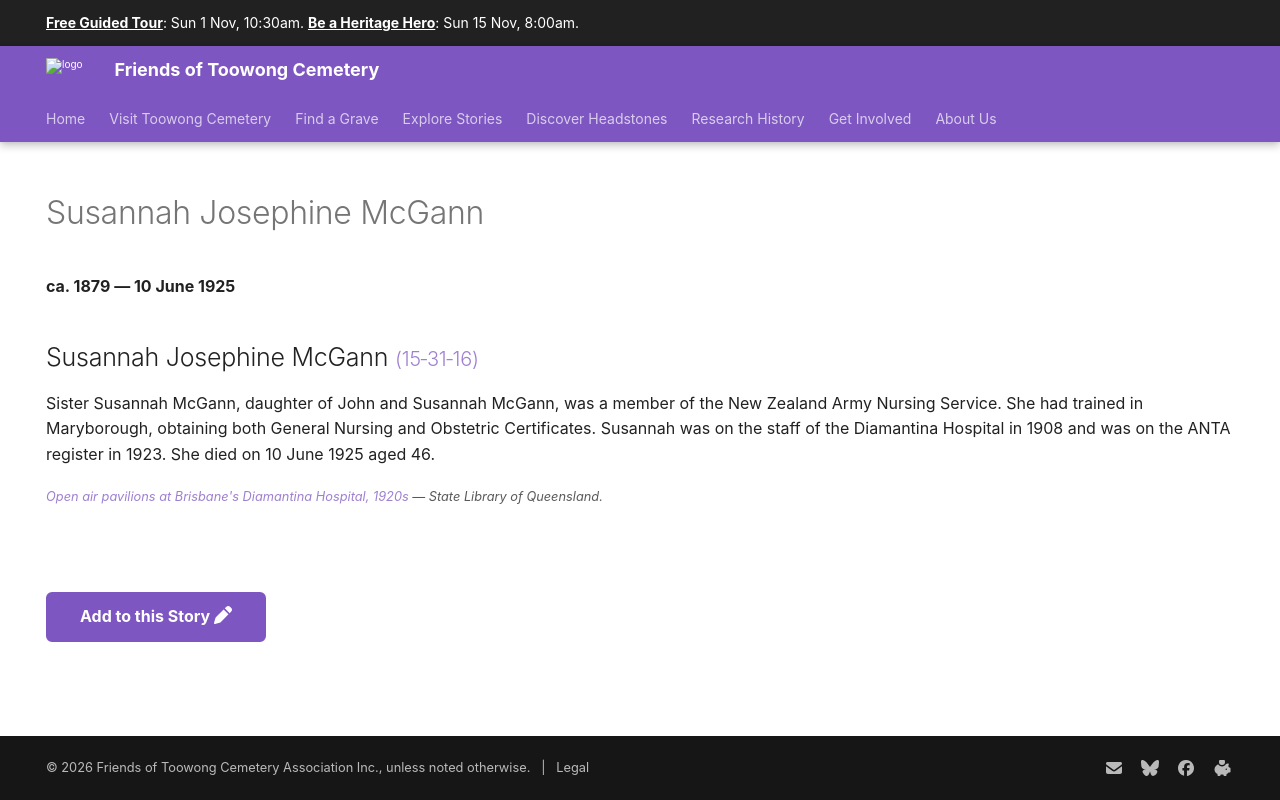

repository: 1871fotc/1871fotc.github.io · page: research/susannah-josephine-mcgann/index.html · generator: mkdocs

---
title: Susannah Josephine McGann
hide:
  - toc
  - navigation 
---

# Susannah Josephine McGann

**ca. 1879 — 10 June 1925**

--8<-- "snippets/susannah-josephine-mcgann.md"

--8<-- "snippets/add-to-this-story.md"
